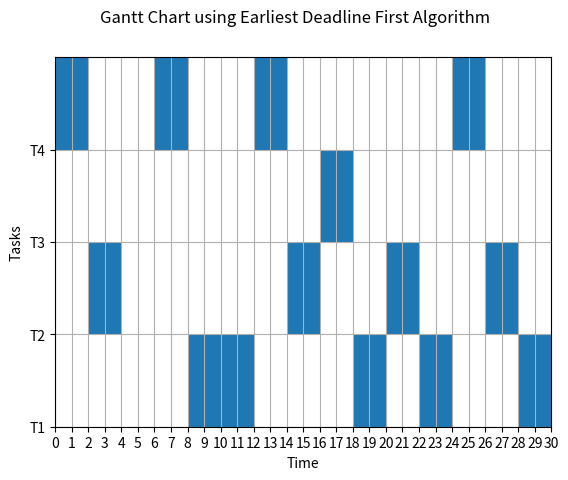

Write the Python code that produced this figure.
# Require Python 3
import json
from functools import reduce
import matplotlib.pyplot as plt


def generate_gnatt_chart(graph, time_span):
    if time_span > 30:
        time_span = 30
    
    fig, gnt = plt.subplots()
    task_names = [task[0] for task in graph]

    fig.suptitle("Gantt Chart using Earliest Deadline First Algorithm")
    gnt.set_ylim(0, 5 * (len(task_names)))
    gnt.set_xlim(0, time_span)
    gnt.set_xlabel('Time')
    gnt.set_xticks([i for i in range(time_span + 1)])
    gnt.set_ylabel('Tasks')
    # gnt.set_yticks([i + 2.5 for i in range(0, 5 * len(task_names), 5)])
    gnt.set_yticks([i for i in range(0, 5 * len(task_names), 5)])
    gnt.set_yticklabels(task_names)
    gnt.grid(True)

    for i, task in enumerate(graph):
        gnt.broken_barh(task[1], (5 * (i), 5), facecolors='tab:blue')

    plt.savefig("gantt_edf.png")
    plt.show()

    print("gantt_edf.png is generated based on the input tasks")


def get_gcd(first_number, second_number):
    if second_number == 0:
        return first_number

    return get_gcd(second_number, first_number % second_number)


def get_lcm(first_number, second_number):
    return first_number * second_number // get_gcd(first_number, second_number)


def get_graph(jobs):
    graph = {}

    if len(jobs) > 30:
        jobs = jobs[:30]

    for job in jobs:
        task_name, execution_time, task_start_time, task_end_time, _ = job
        node = (task_start_time, execution_time)

        if task_name not in graph:
            graph[task_name] = [node]
        else:
            graph[task_name].append(node)

    graph = sorted(graph.items())

    return graph


def get_deadline_table(jobs):
    table = {}
    for job in jobs:
        task_name = job[0]
        deadline_missed = job[-1]
        table[task_name] = table.get(task_name, 0) + int(deadline_missed)
    return table


qu2= []
def get_edf(tasks, time_span):
    queue = []
    output = []

    for task in tasks:
        task_name, execution_time, deadline, period = task

        for i in range(0, time_span + 1 - period, period):
            task_deadline = i + deadline
            queue.append((task_name, execution_time, i, task_deadline))

    # print('queue', queue)
    
    '''
    task_name, execution_time, deadline, period
    [('T1', 1, 0, 4), ('T1', 1, 4, 8), ('T1', 1, 8, 12), ('T1', 1, 12, 16), ('T1', 1, 16, 20), ('T1', 1, 20, 24),
    ('T2', 2, 0, 6), ('T2', 2, 6, 12), ('T2', 2, 12, 18), ('T2', 2, 18, 24),
    ('T3', 3, 0, 8), ('T3', 3, 8, 16), ('T3', 3, 16, 24)]
    '''
    
    queue = sorted(queue, key=lambda x: (x[3], x[2]))
    
    '''
    task_name, execution_time, deadline, period
    [('T1', 1, 0, 4), ('T2', 2, 0, 6), ('T3', 3, 0, 8), 
    ('T1', 1, 4, 8), ('T2', 2, 6, 12), 
    ('T1', 1, 8, 12), ('T3', 3, 8, 16), 
    ('T1', 1, 12, 16), ('T2', 2, 12, 18), 
    ('T1', 1, 16, 20), ('T3', 3, 16, 24), ('T2', 2, 18, 24), 
    ('T1', 1, 20, 24)]
    '''
    print('sorted queue', queue)

    cpu_current_time = 0

    for task in queue:
        task_name, execution_time, task_start_time, task_deadline = task
        task_start_time = max(task_start_time, cpu_current_time)
        task_end_time = task_start_time + execution_time
        deadline_missed = task_end_time > task_deadline

        job = (task_name,
               execution_time,
               task_start_time,
               task_end_time,
               deadline_missed)

        print('task_name, execution_time, task_start_time, task_end_time, deadline_missed', job)
        
        if not deadline_missed:
            cpu_current_time = task_end_time
            output.append(job)
        else:
            qu2.append(job)
        
    # print('output',output)
    
    '''
    [('T1', 1, 0, 1, False), ('T2', 2, 1, 3, False), ('T3', 3, 3, 6, False), 
    ('T1', 1, 6, 7, False), ('T2', 2, 7, 9, False), 
    ('T1', 1, 9, 10, False), ('T3', 3, 10, 13, False), 
    ('T1', 1, 13, 14, False), ('T2', 2, 14, 16, False), 
    ('T1', 1, 16, 17, False), ('T3', 3, 17, 20, False), ('T2', 2, 20, 22, False), 
    ('T1', 1, 22, 23, False)]
    '''

    return output

given_tasks = [
    ["T1", 1, 4, 4],
    ["T2", 2, 6, 6],
    ["T3", 3, 8, 8],
]


# given_tasks = [
#     ["T1", 3, 7, 20],
#     ["T2", 2, 8, 10],
#     ["T3", 2, 4, 5],
# ]

given_tasks = [
    ["T1", 2, 5, 5],
    ["T2", 2, 6, 6],
    ["T3", 2, 7, 7],
    ["T4", 2, 8, 8],
]

given_tasks = [
    ["T1", 2, 5, 5],
    ["T2", 2, 4, 6],
    ["T3", 2, 4, 7],
    ["T4", 2, 3, 6],
]

if __name__ == "__main__":
    # [[task_name, execution_time, deadline, period]]
    # given_tasks = []
    # total_number_of_tasks = int(input("How many tasks to schedule: "))

    # for i in range(1, total_number_of_tasks + 1):
    #     task_name = f"T{i}"

    #     execution_time, deadline, period = map(
    #         int,
    #         input(f"Enter the execution time, deadline and period of task {i}: ").split()
    #     )

    #     given_tasks.append([task_name, execution_time, deadline, period])

    span = reduce(get_lcm, [task[2] for task in given_tasks])
    edf_jobs = get_edf(given_tasks, span)
    graph_data = get_graph(edf_jobs)

    print("Deadline missed for each task: ", end="")
    # print(get_deadline_table(edf_jobs))
    print(qu2)
    
    
    generate_gnatt_chart(graph_data, span)
    # generate_gnatt_chart(graph_data, 30)
